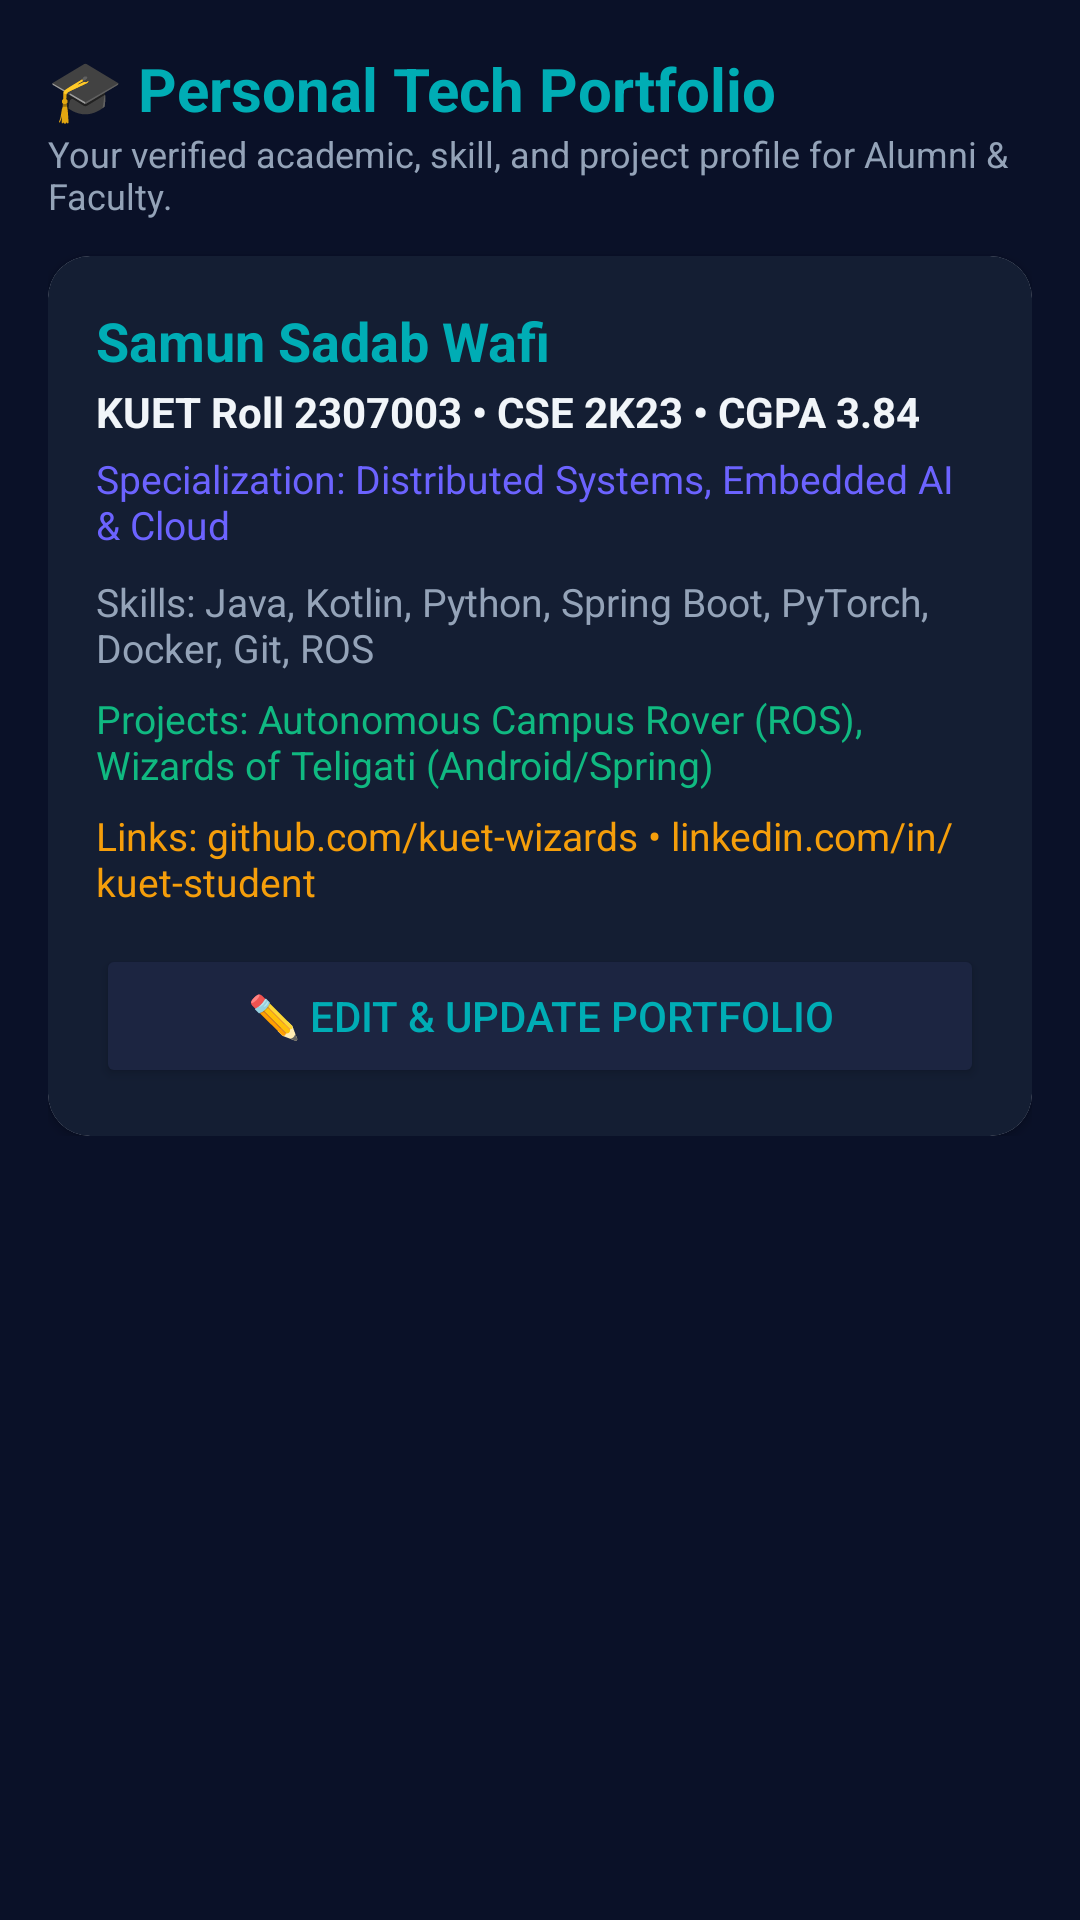

Write the Android layout XML for this screen, with the resource values it uses.
<!-- AndroidManifest.xml: application theme Theme.WizardsOfTeligati -->
<!-- res/layout/fragment_student_portfolio.xml -->
<?xml version="1.0" encoding="utf-8"?>
<ScrollView xmlns:android="http://schemas.android.com/apk/res/android"
    xmlns:app="http://schemas.android.com/apk/res-auto"
    android:layout_width="match_parent"
    android:layout_height="match_parent"
    android:background="@color/deep_navy"
    android:padding="16dp">

    <LinearLayout
        android:layout_width="match_parent"
        android:layout_height="wrap_content"
        android:orientation="vertical">

        <TextView
            android:layout_width="wrap_content"
            android:layout_height="wrap_content"
            android:text="🎓 Personal Tech Portfolio"
            android:textColor="@color/mystic_cyan"
            android:textSize="20sp"
            android:textStyle="bold" />

        <TextView
            android:layout_width="wrap_content"
            android:layout_height="wrap_content"
            android:text="Your verified academic, skill, and project profile for Alumni &amp; Faculty."
            android:textColor="@color/text_secondary"
            android:textSize="12sp" />

        
        <androidx.cardview.widget.CardView
            android:layout_width="match_parent"
            android:layout_height="wrap_content"
            android:layout_marginTop="12dp"
            app:cardCornerRadius="14dp">

            <LinearLayout
                android:layout_width="match_parent"
                android:layout_height="wrap_content"
                android:background="@color/card_dark"
                android:orientation="vertical"
                android:padding="16dp">

                <TextView
                    android:id="@+id/tvPortfolioName"
                    android:layout_width="wrap_content"
                    android:layout_height="wrap_content"
                    android:text="Samun Sadab Wafi"
                    android:textColor="@color/mystic_cyan"
                    android:textSize="18sp"
                    android:textStyle="bold" />

                <TextView
                    android:id="@+id/tvPortfolioRoll"
                    android:layout_width="wrap_content"
                    android:layout_height="wrap_content"
                    android:layout_marginTop="2dp"
                    android:text="KUET Roll 2307003 • CSE 2K23 • CGPA 3.84"
                    android:textColor="@color/text_primary"
                    android:textStyle="bold" />

                <TextView
                    android:id="@+id/tvPortfolioSpecialization"
                    android:layout_width="wrap_content"
                    android:layout_height="wrap_content"
                    android:layout_marginTop="4dp"
                    android:text="Specialization: Distributed Systems, Embedded AI &amp; Cloud"
                    android:textColor="@color/accent_purple"
                    android:textSize="13sp" />

                <TextView
                    android:id="@+id/tvPortfolioSkills"
                    android:layout_width="wrap_content"
                    android:layout_height="wrap_content"
                    android:layout_marginTop="8dp"
                    android:text="Skills: Java, Kotlin, Python, Spring Boot, PyTorch, Docker, Git, ROS"
                    android:textColor="@color/text_secondary"
                    android:textSize="13sp" />

                <TextView
                    android:id="@+id/tvPortfolioProjects"
                    android:layout_width="wrap_content"
                    android:layout_height="wrap_content"
                    android:layout_marginTop="6dp"
                    android:text="Projects: Autonomous Campus Rover (ROS), Wizards of Teligati (Android/Spring)"
                    android:textColor="@color/emerald_green"
                    android:textSize="13sp" />

                <TextView
                    android:id="@+id/tvPortfolioLinks"
                    android:layout_width="wrap_content"
                    android:layout_height="wrap_content"
                    android:layout_marginTop="6dp"
                    android:text="Links: github.com/kuet-wizards • linkedin.com/in/kuet-student"
                    android:textColor="@color/accent_gold"
                    android:textSize="13sp" />

                <Button
                    android:id="@+id/btnEditPortfolio"
                    android:layout_width="match_parent"
                    android:layout_height="wrap_content"
                    android:layout_marginTop="12dp"
                    android:backgroundTint="@color/indigo_dark"
                    android:text="✏️ Edit &amp; Update Portfolio"
                    android:textColor="@color/mystic_cyan" />
            </LinearLayout>
        </androidx.cardview.widget.CardView>

    </LinearLayout>
</ScrollView>
<!-- resources referenced by this layout -->
<resources>
  <color name="accent_gold">#F59E0B</color>
  <color name="accent_purple">#6C63FF</color>
  <color name="card_dark">#141E33</color>
  <color name="deep_navy">#0A1128</color>
  <color name="emerald_green">#10B981</color>
  <color name="indigo_dark">#1C2541</color>
  <color name="mystic_cyan">#00ADB5</color>
  <color name="text_primary">#F1F5F9</color>
  <color name="text_secondary">#94A3B8</color>
  <style name="Theme.WizardsOfTeligati" parent="Theme.Material3.DayNight.NoActionBar">
          <item name="colorPrimary">@color/mystic_cyan</item>
          <item name="colorSecondary">@color/accent_purple</item>
          <item name="android:windowBackground">@color/deep_navy</item>
          <item name="colorSurface">@color/card_dark</item>
          <item name="colorOnSurface">@color/text_primary</item>
          <item name="colorOnPrimary">@color/deep_navy</item>
      </style>
</resources>
